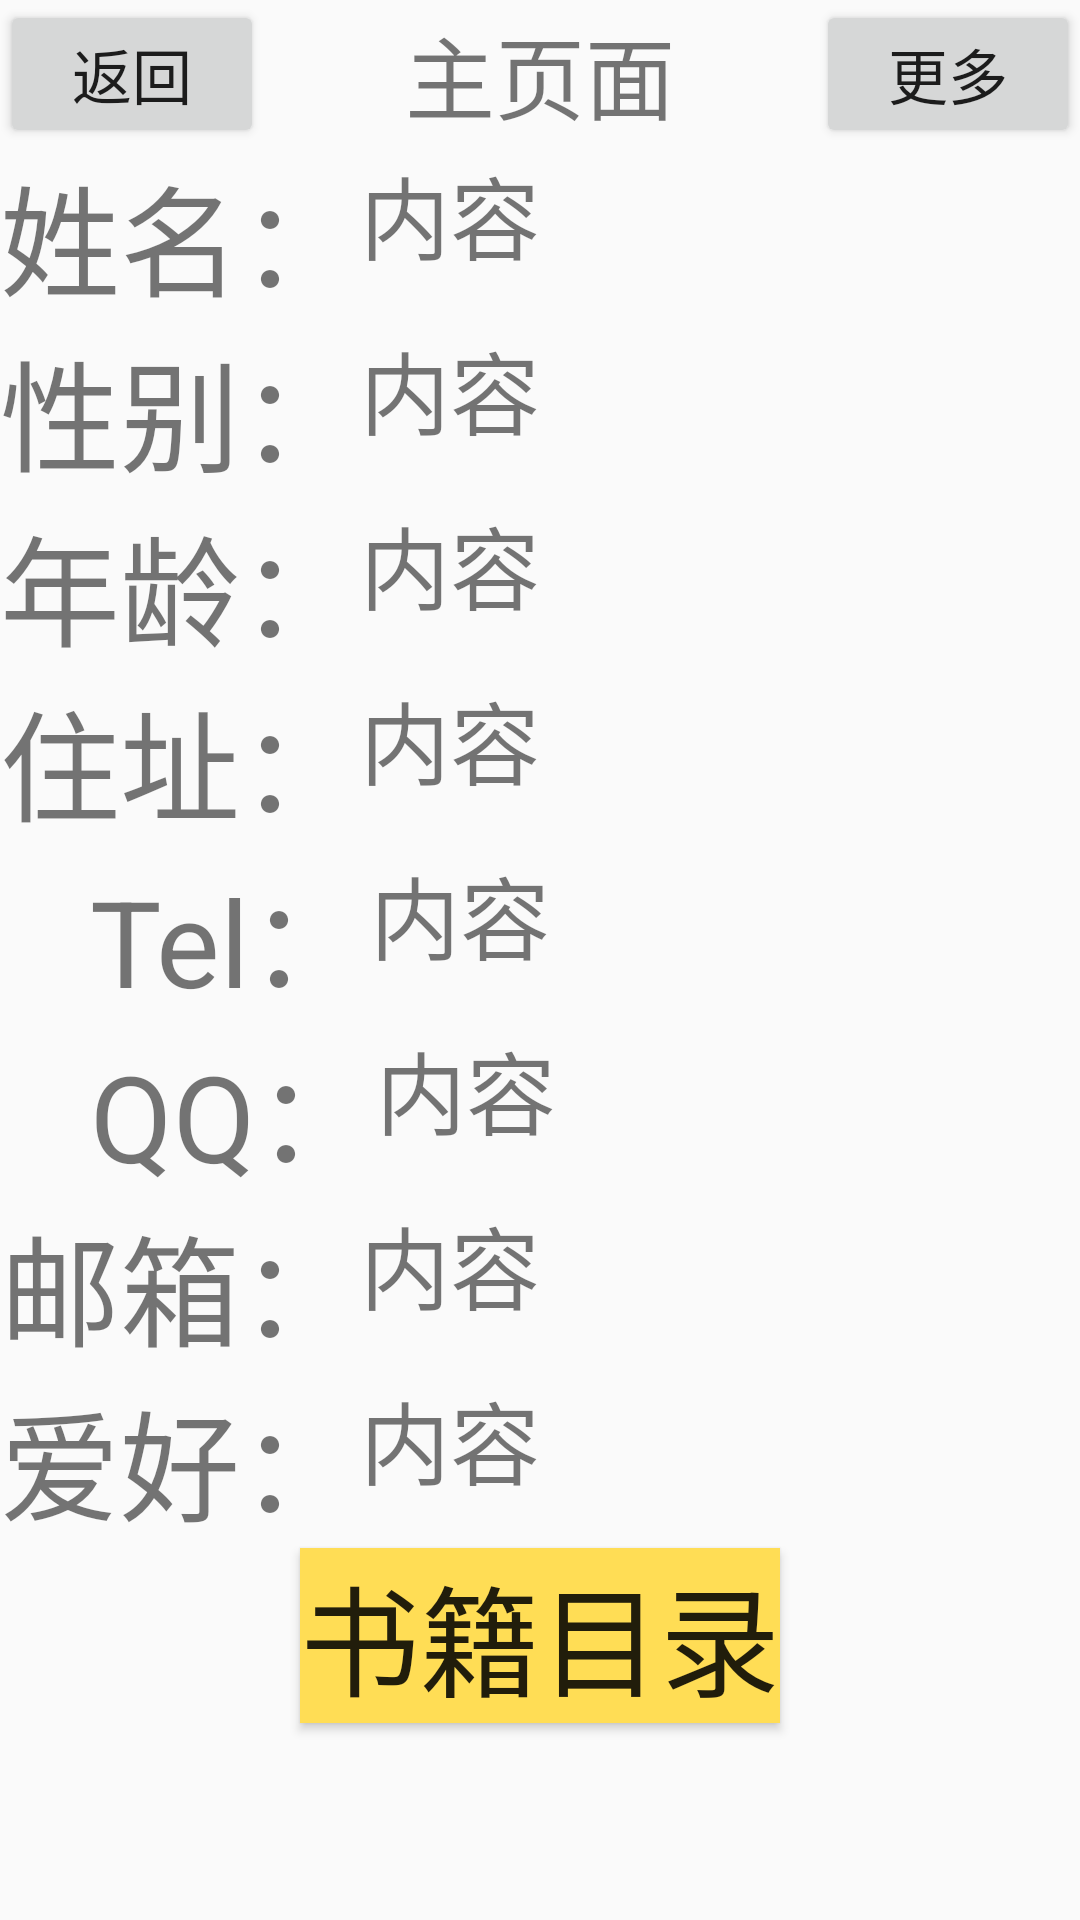

Reconstruct the res/layout file that produces this screen, plus the resources it refers to.
<!-- AndroidManifest.xml: application theme Theme.StudyDemo -->
<!-- res/layout/activity_user_massage2.xml -->
<?xml version="1.0" encoding="utf-8"?>
<LinearLayout xmlns:android="http://schemas.android.com/apk/res/android"
    xmlns:app="http://schemas.android.com/apk/res-auto"
    xmlns:tools="http://schemas.android.com/tools"
    android:layout_width="match_parent"
    android:layout_height="match_parent"
    android:orientation="vertical"

    tools:context=".userMassage">
    <include layout="@layout/title"></include>
    <LinearLayout
        android:layout_width="match_parent"
        android:layout_height="wrap_content">
        <TextView
            android:layout_width="wrap_content"
            android:layout_height="wrap_content"
            android:text="姓名："
            android:textSize="40dp"/>
        <TextView
            android:id="@+id/name"
            android:layout_width="wrap_content"
            android:layout_height="wrap_content"
            android:layout_gravity="left"
            android:text="内容"
            android:textSize="30dp"/>
    </LinearLayout>
    <LinearLayout
        android:layout_width="match_parent"
        android:layout_height="wrap_content">
        <TextView
            android:layout_width="wrap_content"
            android:layout_height="wrap_content"
            android:text="性别："
            android:textSize="40dp"/>
        <TextView
            android:id="@+id/sex"
            android:layout_width="wrap_content"
            android:layout_height="wrap_content"
            android:layout_gravity="left"
            android:text="内容"
            android:textSize="30dp"/>
    </LinearLayout>
    <LinearLayout
        android:layout_width="match_parent"
        android:layout_height="wrap_content">
        <TextView
            android:layout_width="wrap_content"
            android:layout_height="wrap_content"
            android:text="年龄："
            android:textSize="40dp"/>
        <TextView
            android:id="@+id/age"
            android:layout_width="wrap_content"
            android:layout_height="wrap_content"
            android:layout_gravity="left"
            android:text="内容"
            android:textSize="30dp"/>
    </LinearLayout>
    <LinearLayout
        android:layout_width="match_parent"
        android:layout_height="wrap_content">
        <TextView
            android:layout_width="wrap_content"
            android:layout_height="wrap_content"
            android:text="住址："
            android:textSize="40dp"/>
        <TextView
            android:id="@+id/address"
            android:layout_width="wrap_content"
            android:layout_height="wrap_content"
            android:layout_gravity="left"
            android:text="内容"
            android:textSize="30dp"/>
    </LinearLayout>

    <LinearLayout
        android:layout_width="match_parent"
        android:layout_height="wrap_content">
        <TextView
            android:layout_width="wrap_content"
            android:layout_height="wrap_content"
            android:text="   Tel："
            android:textSize="40dp"/>
        <TextView
            android:id="@+id/tel_number"
            android:layout_width="wrap_content"
            android:layout_height="wrap_content"
            android:layout_gravity="left"
            android:text="内容"
            android:textSize="30dp"/>
    </LinearLayout>
    <LinearLayout
        android:layout_width="match_parent"
        android:layout_height="wrap_content">
        <TextView
            android:layout_width="wrap_content"
            android:layout_height="wrap_content"
            android:text="   QQ："
            android:textSize="40dp"/>
        <TextView
            android:id="@+id/qq_number"
            android:layout_width="wrap_content"
            android:layout_height="wrap_content"
            android:layout_gravity="left"
            android:text="内容"
            android:textSize="30dp"/>
    </LinearLayout>
    <LinearLayout
        android:layout_width="match_parent"
        android:layout_height="wrap_content">
        <TextView
            android:layout_width="wrap_content"
            android:layout_height="wrap_content"
            android:text="邮箱："
            android:textSize="40dp"/>
        <TextView
            android:id="@+id/e_mail"
            android:layout_width="wrap_content"
            android:layout_height="wrap_content"
            android:layout_gravity="left"
            android:text="内容"
            android:textSize="30dp"/>
    </LinearLayout>
    <LinearLayout
        android:layout_width="match_parent"
        android:layout_height="wrap_content">
        <TextView
            android:layout_width="wrap_content"
            android:layout_height="wrap_content"
            android:text="爱好："
            android:textSize="40dp"/>
        <TextView
            android:id="@+id/liking_things"
            android:layout_width="wrap_content"
            android:layout_height="wrap_content"
            android:layout_gravity="left"
            android:text="内容"
            android:textSize="30dp"/>
    </LinearLayout>
    <Button
        android:id="@+id/sqlbutton"
        android:layout_gravity="center"
        android:background="#ffdd55"
        android:layout_width="wrap_content"
        android:layout_height="wrap_content"
        android:textSize="40dp"
        android:text="书籍目录"/>
</LinearLayout>
<!-- res/layout/title.xml (included above) -->
<?xml version="1.0" encoding="utf-8"?>
<androidx.constraintlayout.widget.ConstraintLayout
    xmlns:android="http://schemas.android.com/apk/res/android"
    xmlns:tools="http://schemas.android.com/tools"
    android:layout_width="match_parent"
    android:layout_height="wrap_content">
    <LinearLayout
        android:layout_width="match_parent"
        android:layout_height="wrap_content"
        tools:ignore="MissingConstraints">
        <Button
            android:id="@+id/onebutton"
            android:layout_width="wrap_content"
            android:layout_height="wrap_content"
            android:layout_gravity="center"
            android:gravity="center"
            android:text="返回"
            android:textSize="20dp"/>
        <TextView
            android:id="@+id/onetextview"
            android:layout_weight="1"
            android:width="0dp"
            android:layout_width="wrap_content"
            android:layout_height="wrap_content"
            android:layout_gravity="center"
            android:text="主页面"
            android:gravity="center"
            android:textSize="30dp"/>

        <Button
            android:id="@+id/twobutton"
            android:layout_width="wrap_content"
            android:layout_height="wrap_content"
            android:layout_gravity="center"
            android:text="更多"
            android:gravity="center"
            android:textSize="20dp" />
    </LinearLayout>

</androidx.constraintlayout.widget.ConstraintLayout>
<!-- resources referenced by this layout -->
<resources>
  <style name="Theme.StudyDemo" parent="Theme.MaterialComponents.DayNight.DarkActionBar.Bridge">
          
          <item name="colorPrimary">@color/purple_500</item>
          <item name="colorPrimaryVariant">@color/purple_700</item>
          <item name="colorOnPrimary">@color/white</item>
          
          <item name="colorSecondary">@color/teal_200</item>
          <item name="colorSecondaryVariant">@color/teal_700</item>
          <item name="colorOnSecondary">@color/black</item>
          
          <item name="android:statusBarColor" tools:targetApi="l">?attr/colorPrimaryVariant</item>
          
      </style>
  <!-- not gathered from this repository: default colours our renderer supplied (Android Studio template values) -->
  <color name="purple_500">#FF6200EE</color>
  <color name="purple_700">#FF3700B3</color>
  <color name="teal_200">#FF03DAC5</color>
  <color name="teal_700">#FF018786</color>
  <color name="black">#FF000000</color>
  <color name="white">#FFFFFFFF</color>
</resources>
